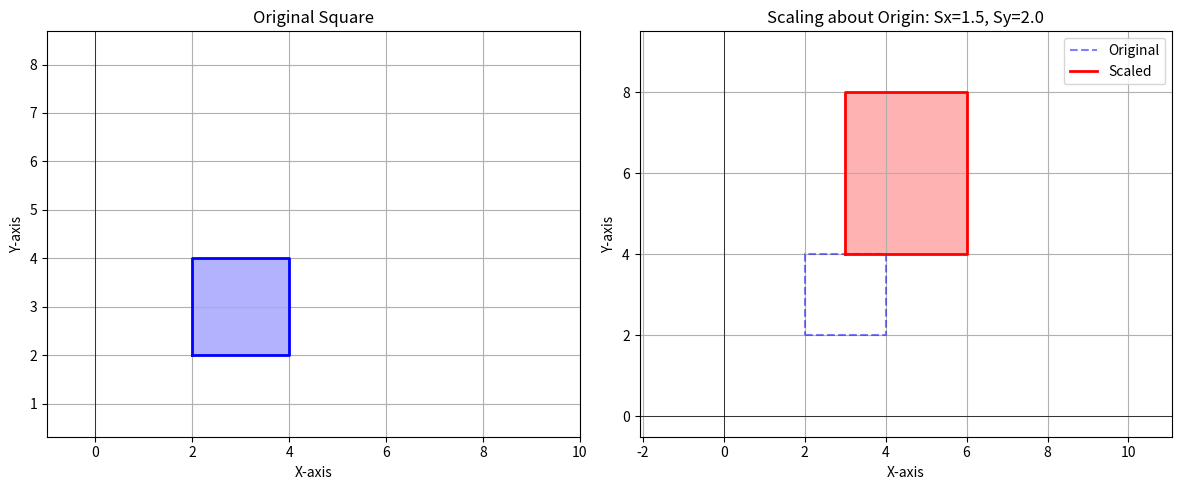

The script that saved this image:
import matplotlib.pyplot as plt
import numpy as np

ORIGINAL_POINTS = np.array([[2, 2], [4, 2], [4, 4], [2, 4], [2, 2]])
SX, SY = 1.5, 2.0

plt.figure(figsize=(12, 5))

plt.subplot(1, 2, 1)
plt.grid(True)
plt.axis('equal')
plt.title('Original Square')
plt.xlabel('X-axis')
plt.ylabel('Y-axis')
plt.plot(ORIGINAL_POINTS[:, 0], ORIGINAL_POINTS[:, 1], 'b-', linewidth=2)
plt.fill(ORIGINAL_POINTS[:, 0], ORIGINAL_POINTS[:, 1], 'b', alpha=0.3)
plt.xlim(-1, 10)
plt.ylim(-1, 10)
plt.axhline(y=0, color='k', linestyle='-', linewidth=0.5)
plt.axvline(x=0, color='k', linestyle='-', linewidth=0.5)

plt.subplot(1, 2, 2)
plt.grid(True)
plt.axis('equal')
plt.title(f'Scaling about Origin: Sx={SX}, Sy={SY}')
plt.xlabel('X-axis')
plt.ylabel('Y-axis')

SCALED_POINTS = ORIGINAL_POINTS * [SX, SY]

plt.plot(ORIGINAL_POINTS[:, 0], ORIGINAL_POINTS[:, 1], 'b--', linewidth=1.5, alpha=0.5, label='Original')
plt.plot(SCALED_POINTS[:, 0], SCALED_POINTS[:, 1], 'r-', linewidth=2, label='Scaled')
plt.fill(SCALED_POINTS[:, 0], SCALED_POINTS[:, 1], 'r', alpha=0.3)
plt.axhline(y=0, color='k', linestyle='-', linewidth=0.5)
plt.axvline(x=0, color='k', linestyle='-', linewidth=0.5)
plt.legend()
plt.xlim(-1, 10)
plt.ylim(-1, 10)

plt.tight_layout()
plt.show()
